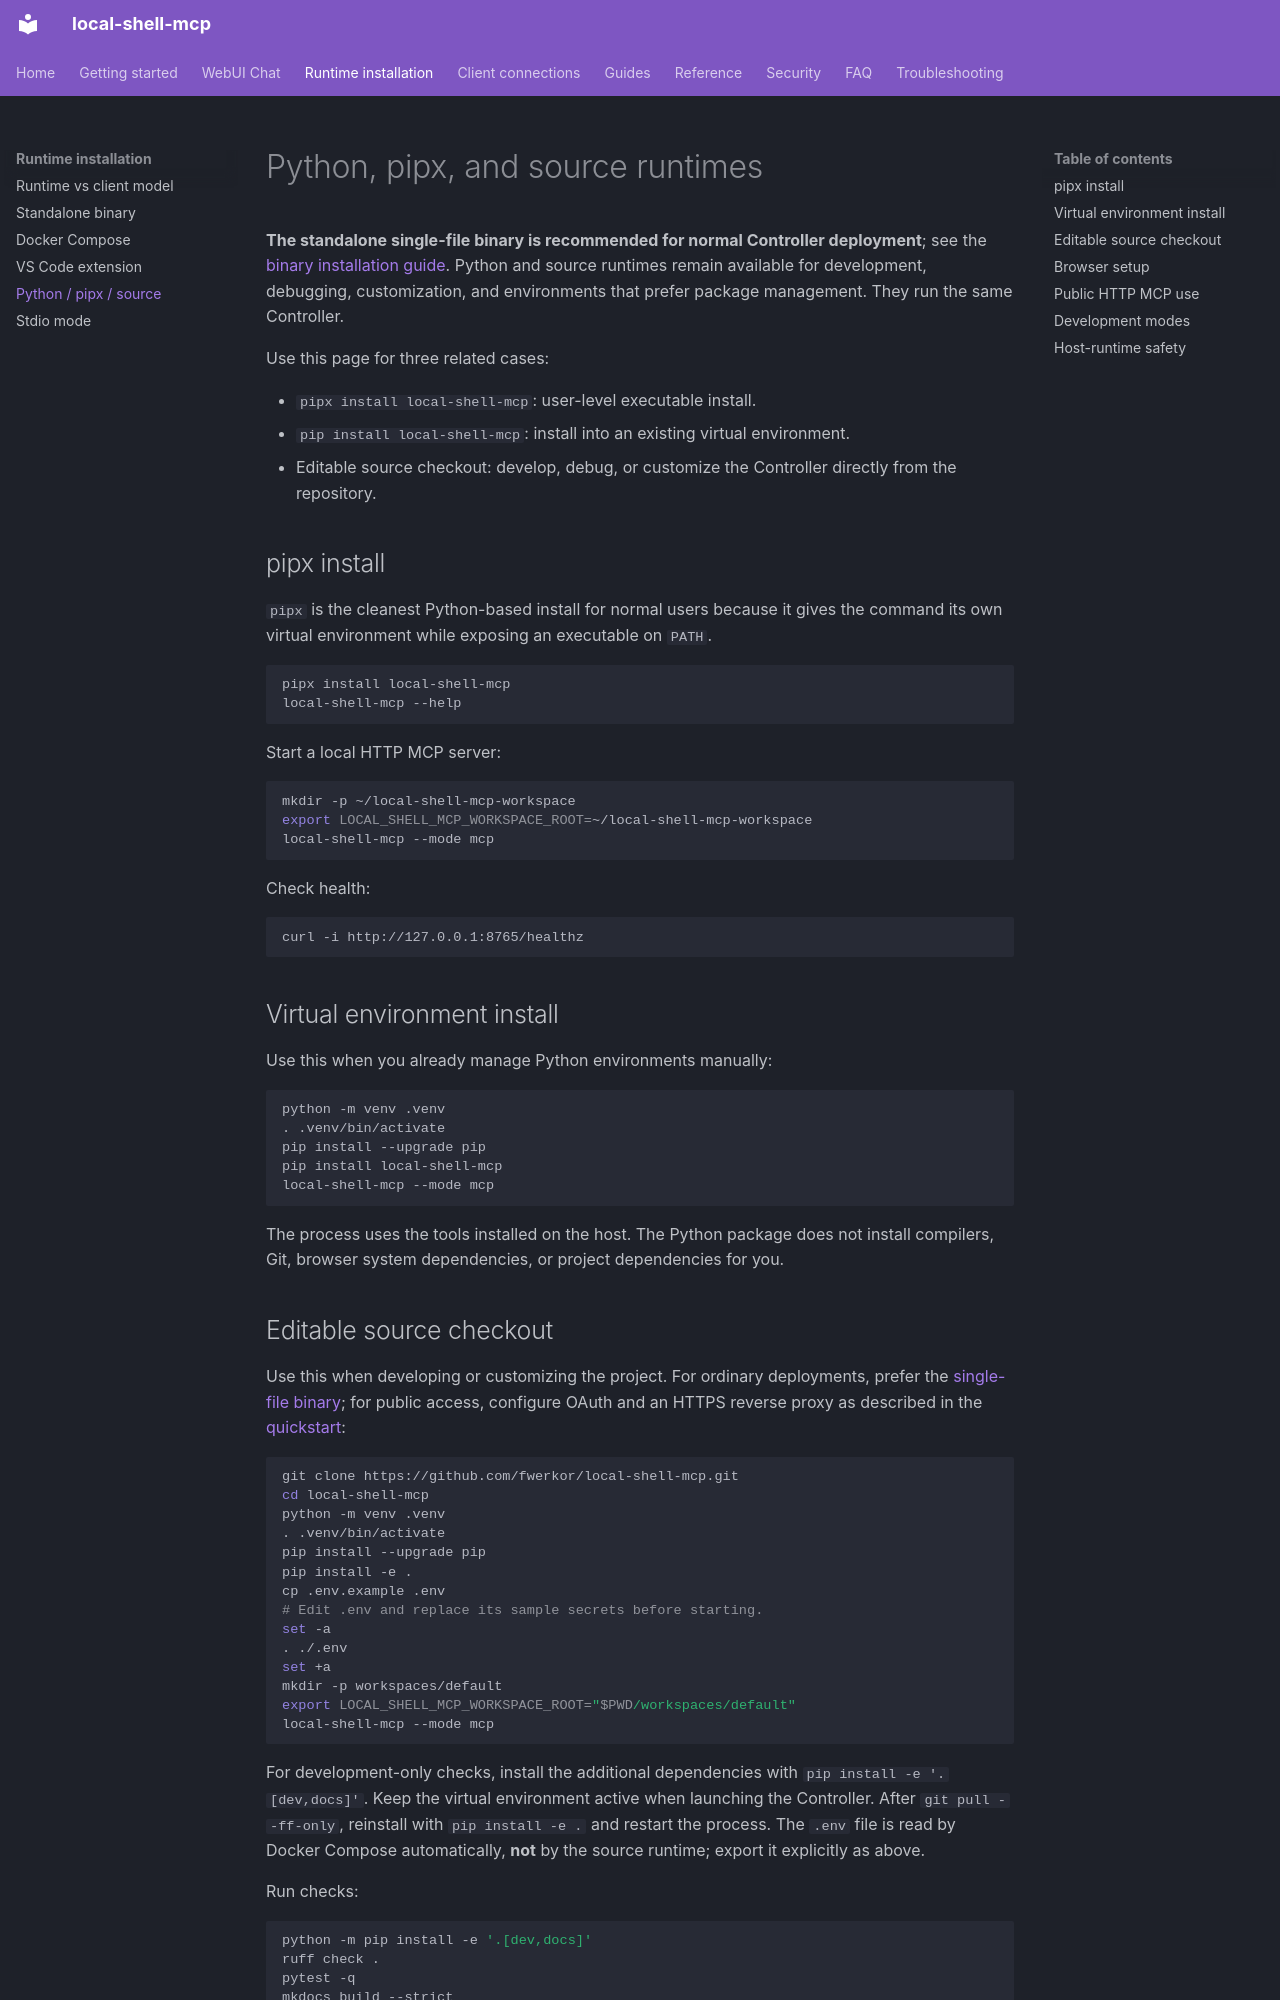

repository: fwerkor/local-shell-mcp · page: installation/python/index.html · generator: mkdocs

# Python, pipx, and source runtimes

**The standalone single-file binary is recommended for normal Controller deployment**; see the [binary installation guide](binary.md). Python and source runtimes remain available for development, debugging, customization, and environments that prefer package management. They run the same Controller.

Use this page for three related cases:

- `pipx install local-shell-mcp`: user-level executable install.
- `pip install local-shell-mcp`: install into an existing virtual environment.
- Editable source checkout: develop, debug, or customize the Controller directly from the repository.

## pipx install

`pipx` is the cleanest Python-based install for normal users because it gives the command its own virtual environment while exposing an executable on `PATH`.

```bash
pipx install local-shell-mcp
local-shell-mcp --help
```

Start a local HTTP MCP server:

```bash
mkdir -p ~/local-shell-mcp-workspace
export LOCAL_SHELL_MCP_WORKSPACE_ROOT=~/local-shell-mcp-workspace
local-shell-mcp --mode mcp
```

Check health:

```bash
curl -i http://127.0.0.1:8765/healthz
```

## Virtual environment install

Use this when you already manage Python environments manually:

```bash
python -m venv .venv
. .venv/bin/activate
pip install --upgrade pip
pip install local-shell-mcp
local-shell-mcp --mode mcp
```

The process uses the tools installed on the host. The Python package does not install compilers, Git, browser system dependencies, or project dependencies for you.
